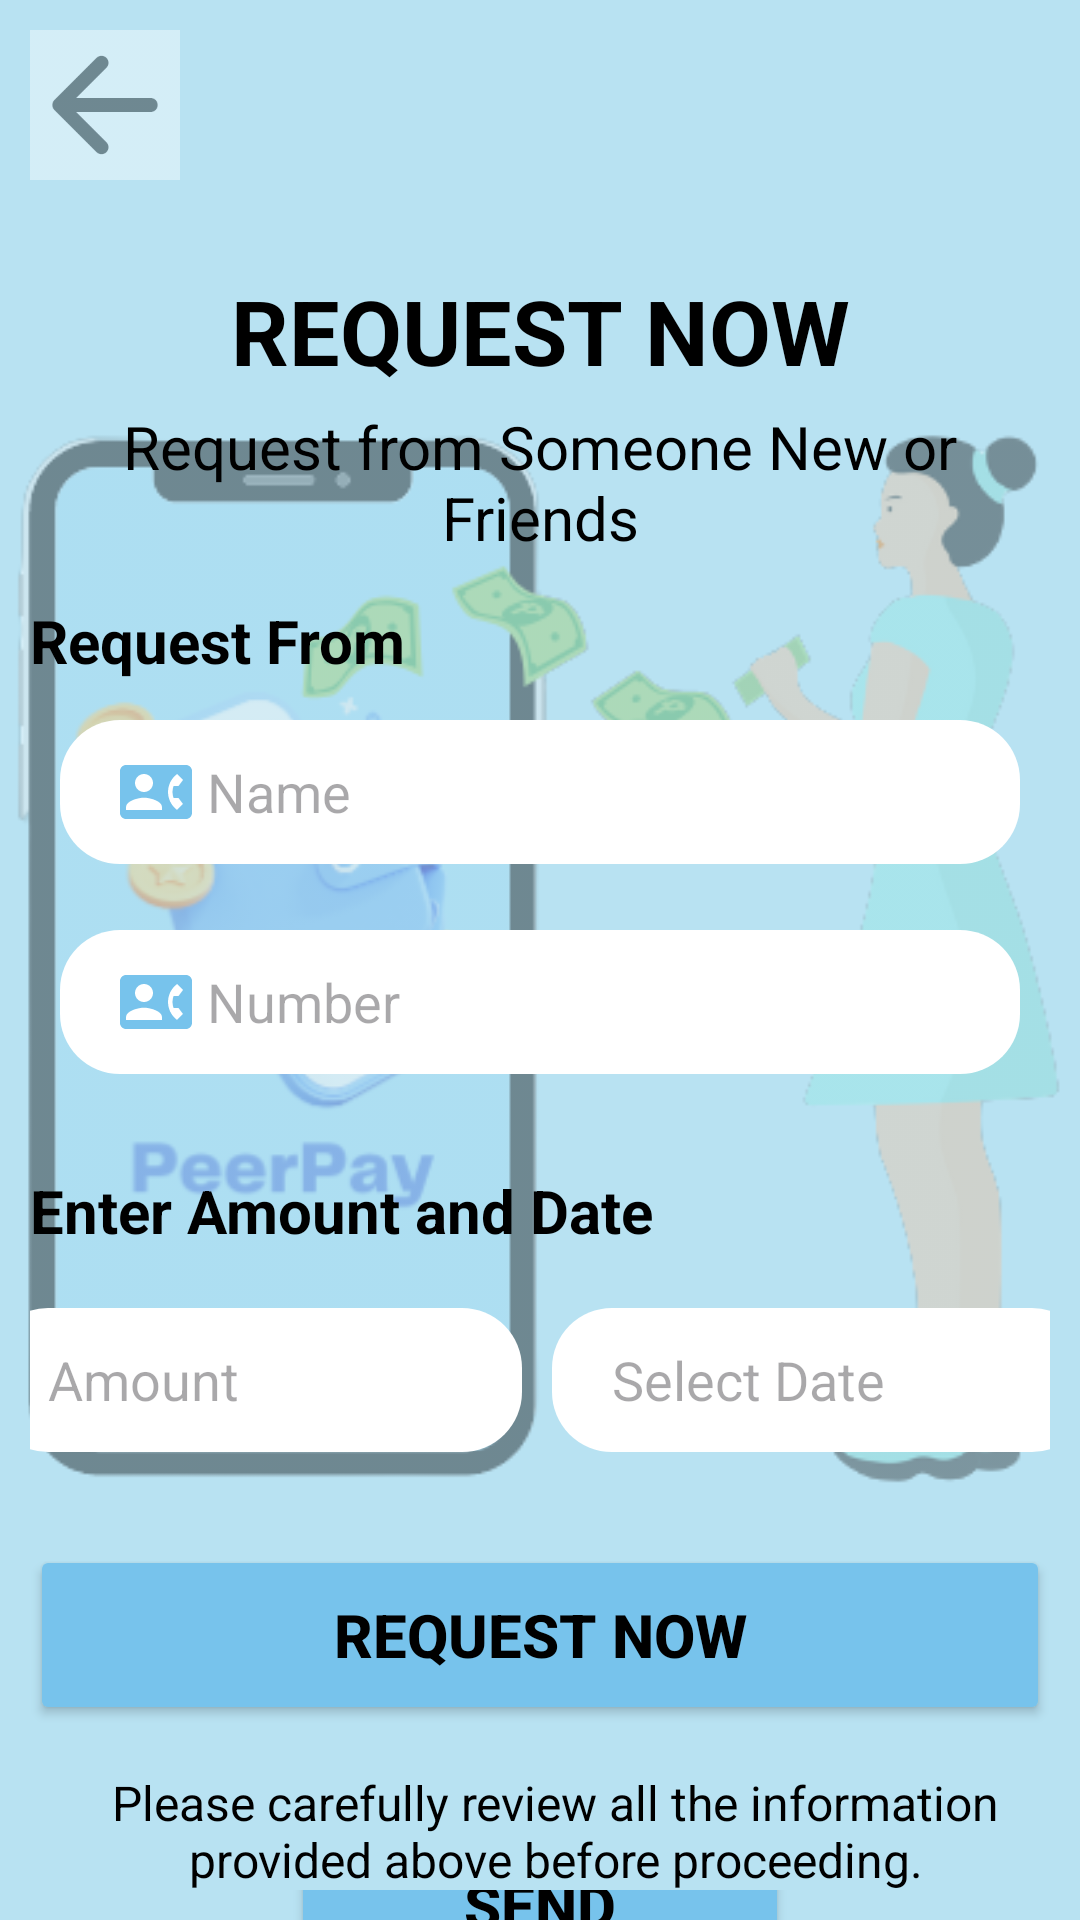

Layout XML and referenced resources for this Android screen:
<!-- AndroidManifest.xml: application theme Theme.Peerpay_moneytransferapp -->
<!-- res/layout/activity_request_payments.xml -->
<?xml version="1.0" encoding="utf-8"?>
<RelativeLayout xmlns:android="http://schemas.android.com/apk/res/android"
    xmlns:app="http://schemas.android.com/apk/res-auto"
    xmlns:tools="http://schemas.android.com/tools"
    android:layout_width="match_parent"
    android:layout_height="match_parent"
    android:background="#b8e2f2"
    tools:context=".RequestPayments">

    <ImageView
        android:layout_width="match_parent"
        android:layout_height="match_parent"
        android:src="@drawable/finallogo_splashscreen"
        android:alpha="0.4"/>


    <LinearLayout
        android:layout_width="match_parent"
        android:layout_height="match_parent"
        android:layout_marginLeft="10dp"
        android:layout_marginTop="10dp"
        android:layout_marginRight="10dp"
        android:layout_marginBottom="10dp"
        android:orientation="vertical">

        <ImageView
            android:id="@+id/request_tomain"
            android:layout_width="50dp"
            android:layout_height="50dp"
            android:layout_marginRight="160dp"
            android:src="@drawable/back_arrow2"
            android:alpha="0.4"
            android:contentDescription="Back Button" />

        <TextView
            android:id="@+id/send_slogan"
            android:layout_width="match_parent"
            android:layout_height="wrap_content"
            android:layout_marginTop="30dp"
            android:gravity="center"
            android:text="Request Now"
            android:textAllCaps="true"
            android:textColor="#000000"
            android:textSize="30sp"
            android:textStyle="bold" />

        <TextView
            android:id="@+id/send_text1"
            android:layout_width="match_parent"
            android:layout_height="wrap_content"
            android:layout_marginTop="5dp"
            android:gravity="center"
            android:text="Request from Someone New or Friends"
            android:textColor="#000000"
            android:textSize="20sp" />
    </LinearLayout>

    <TextView
        android:id="@+id/send_text2"
        android:layout_width="match_parent"
        android:layout_height="wrap_content"
        android:layout_marginStart="10dp"
        android:layout_marginTop="200dp"
        android:text="Request From"
        android:textColor="#000000"
        android:textSize="20sp"
        android:textStyle="bold"/>

    <EditText
        android:id="@+id/request_name"
        android:layout_width="match_parent"
        android:layout_height="48dp"
        android:layout_marginTop="240dp"
        android:drawableLeft="@drawable/baseline_contact_phone_24"
        android:background="@drawable/edittext_round"
        android:drawablePadding="5dp"
        android:hint="Name"
        android:padding="5dp"
        android:layout_marginLeft="20dp"
        android:layout_marginRight="20dp"
        android:paddingStart="20dp"
        android:paddingEnd="20dp" />


    <EditText
        android:id="@+id/request_number"
        android:layout_width="match_parent"
        android:layout_height="48dp"
        android:layout_marginTop="310dp"
        android:drawableLeft="@drawable/baseline_contact_phone_24"
        android:background="@drawable/edittext_round"
        android:drawablePadding="5dp"
        android:hint="Number"
        android:padding="5dp"
        android:layout_marginLeft="20dp"
        android:layout_marginRight="20dp"
        android:paddingStart="20dp"
        android:paddingEnd="20dp" />

    <TextView
        android:layout_width="match_parent"
        android:layout_height="wrap_content"
        android:layout_marginStart="10dp"
        android:layout_marginTop="390dp"
        android:text="Enter Amount and Date"
        android:textColor="#000000"
        android:textSize="20sp"
        android:textStyle="bold"/>

    <LinearLayout
        android:layout_width="match_parent"
        android:layout_height="60dp"
        android:layout_marginTop="430dp"
        android:layout_marginLeft="10dp"
        android:layout_marginRight="10dp"
        android:gravity="center"
        android:orientation="horizontal">

        <EditText
            android:id="@+id/request_amount"
            android:layout_width="178dp"
            android:layout_height="48dp"
            android:layout_marginRight="10dp"
            android:background="@drawable/edittext_round"
            android:drawablePadding="5dp"
            android:hint="Amount"
            android:padding="5dp"
            android:paddingStart="20dp"
            android:paddingEnd="20dp"
            tools:ignore="SpeakableTextPresentCheck" />

        <EditText
            android:id="@+id/request_date"
            android:layout_width="180dp"
            android:layout_height="48dp"
            android:hint="Select Date"
            android:background="@drawable/edittext_round"
            android:drawablePadding="5dp"
            android:padding="5dp"
            android:paddingStart="20dp"
            android:paddingEnd="20dp"
            tools:ignore="SpeakableTextPresentCheck"
            android:drawableEnd="@drawable/baseline_calendar_month_24"/>


    </LinearLayout>

    <Button
        android:id="@+id/requestmoney_btn"
        android:layout_width="match_parent"
        android:layout_height="60dp"
        android:layout_marginLeft="10dp"
        android:layout_marginRight="10dp"
        android:layout_marginTop="515dp"
        android:backgroundTint="#77c3ec"
        android:text="Request Now"
        android:textAllCaps="true"
        android:textColor="#000000"
        android:textSize="20sp"
        android:textStyle="bold"/>

    <TextView
        android:id="@+id/send_text3"
        android:layout_width="match_parent"
        android:layout_height="wrap_content"
        android:layout_marginStart="10dp"
        android:layout_marginTop="590dp"
        android:text="Please carefully review all the information provided above before proceeding."
        android:textColor="#000000"
        android:textSize="16sp"
        android:gravity="center"
        android:textStyle="normal"/>

    <LinearLayout
        android:layout_width="match_parent"
        android:layout_height="match_parent"
        android:layout_marginTop="630dp"
        android:gravity="center"
        android:src="@drawable/peso_sign_removebg_preview"
        android:orientation="horizontal">

        <Button
            android:id="@+id/reqsend_btn"
            android:layout_width="166dp"
            android:layout_height="60dp"
            android:backgroundTint="#77c3ec"
            android:text="Send"
            android:textAllCaps="true"
            android:textColor="#000000"
            android:textSize="20sp"
            android:textStyle="bold" />

    </LinearLayout>
</RelativeLayout>
<!-- resources referenced by this layout -->
<resources>
  <!-- drawable back_arrow2: png bitmap (drawable, 997 bytes) -->
  <!-- drawable baseline_contact_phone_24 (drawable) -->
  <vector android:height="24dp" android:tint="#77C3EC"
      android:viewportHeight="24" android:viewportWidth="24"
      android:width="24dp" xmlns:android="http://schemas.android.com/apk/res/android">
      <path android:fillColor="@android:color/white" android:pathData="M22,3L2,3C0.9,3 0,3.9 0,5v14c0,1.1 0.9,2 2,2h20c1.1,0 1.99,-0.9 1.99,-2L24,5c0,-1.1 -0.9,-2 -2,-2zM8,6c1.66,0 3,1.34 3,3s-1.34,3 -3,3 -3,-1.34 -3,-3 1.34,-3 3,-3zM14,18L2,18v-1c0,-2 4,-3.1 6,-3.1s6,1.1 6,3.1v1zM17.85,14h1.64L21,16l-1.99,1.99c-1.31,-0.98 -2.28,-2.38 -2.73,-3.99 -0.18,-0.64 -0.28,-1.31 -0.28,-2s0.1,-1.36 0.28,-2c0.45,-1.62 1.42,-3.01 2.73,-3.99L21,8l-1.51,2h-1.64c-0.22,0.63 -0.35,1.3 -0.35,2s0.13,1.37 0.35,2z"/>
  </vector>
  <!-- drawable edittext_round (drawable) -->
  <?xml version="1.0" encoding="utf-8"?>
  <shape xmlns:android="http://schemas.android.com/apk/res/android"
      android:shape="rectangle"
      android:padding="10dp">
  
      <solid android:color="#ffffff" />
      <corners
          android:bottomRightRadius="20dp"
          android:bottomLeftRadius="20dp"
          android:topLeftRadius="20dp"
          android:topRightRadius="20dp" />
  </shape>
  <!-- drawable finallogo_splashscreen: png bitmap (drawable, 70205 bytes) -->
  <!-- drawable peso_sign_removebg_preview: png bitmap (drawable, 13037 bytes) -->
  <style name="Theme.Peerpay_moneytransferapp" parent="Base.Theme.Peerpay_moneytransferapp" />
  <style name="Base.Theme.Peerpay_moneytransferapp" parent="Theme.Material3.DayNight.NoActionBar">
          
          
      </style>
</resources>
